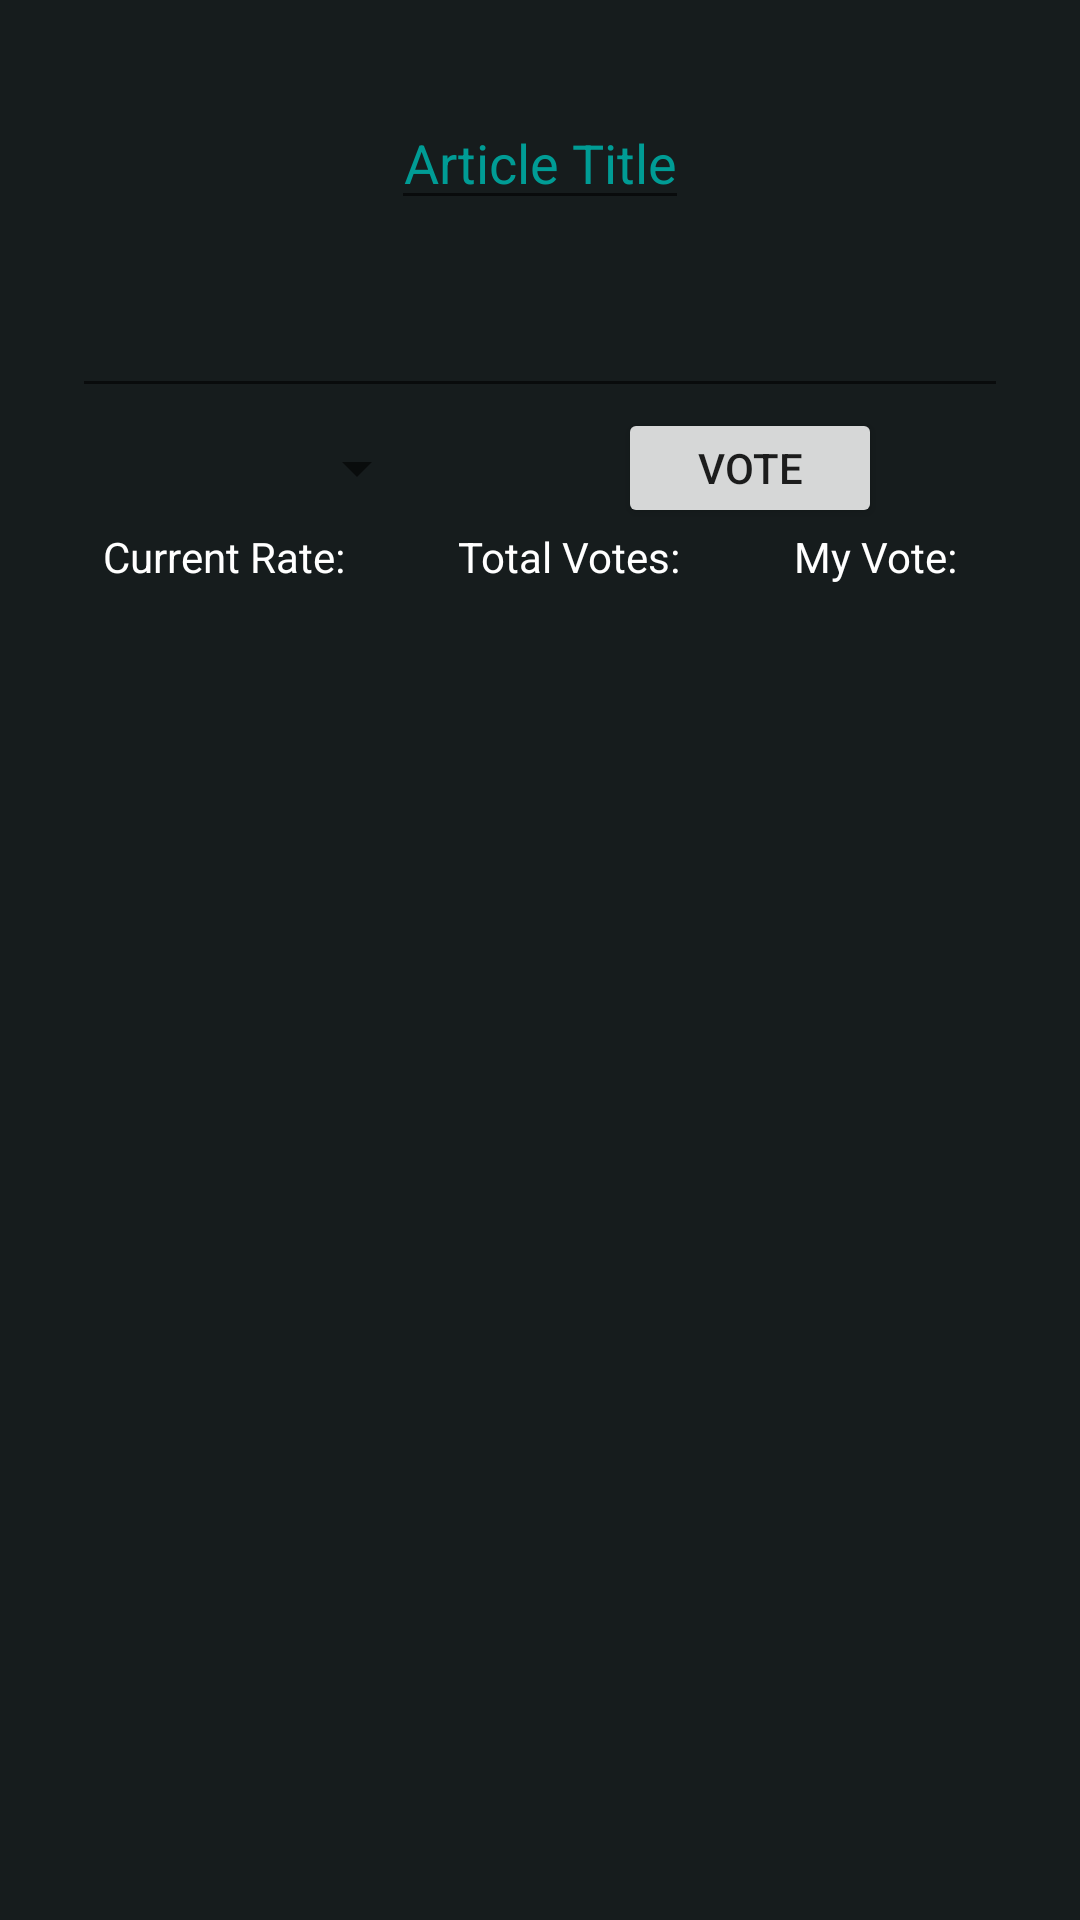

Write the Android layout XML for this screen, with the resource values it uses.
<!-- AndroidManifest.xml: application theme AppTheme -->
<!-- res/layout/fragment_article_details.xml -->
<?xml version="1.0" encoding="utf-8"?>
<ScrollView xmlns:android="http://schemas.android.com/apk/res/android"
    xmlns:app="http://schemas.android.com/apk/res-auto"
    xmlns:tools="http://schemas.android.com/tools"
    android:layout_width="match_parent"
    android:layout_height="match_parent"
    android:background="@color/colorPrimaryDark">
    <androidx.constraintlayout.widget.ConstraintLayout
        android:layout_width="match_parent"
        android:layout_height="match_parent"
        android:background="@color/colorPrimaryDark">

        <EditText

            android:id="@+id/article_detail_title"
            android:layout_width="wrap_content"
            android:layout_height="wrap_content"
            android:layout_marginStart="60dp"
            android:layout_marginTop="32dp"
            android:layout_marginEnd="60dp"
            android:gravity="center"
            android:text="Article Title"
            android:textColor="@color/colorAccent"
            android:textSize="18sp"
            app:layout_constraintEnd_toEndOf="parent"
            app:layout_constraintStart_toStartOf="parent"
            app:layout_constraintTop_toTopOf="parent" />

    <ScrollView
        android:layout_width="0dp"
        android:layout_height="wrap_content"
        android:id="@+id/article_detail_scroll"

        app:layout_constraintEnd_toEndOf="parent"
        app:layout_constraintStart_toStartOf="parent"
        app:layout_constraintTop_toBottomOf="@id/article_detail_title">

        <androidx.constraintlayout.widget.ConstraintLayout
            android:layout_width="match_parent"
            android:layout_height="match_parent">

            <EditText

                android:id="@+id/article_detail_text"
                android:layout_width="match_parent"
                android:layout_height="wrap_content"
                android:layout_margin="24dp"
                android:layout_marginBottom="32dp"
                android:lineSpacingMultiplier="1.5"
                android:textColor="@color/colorWhite"
                android:textSize="16sp"
                app:layout_constraintTop_toTopOf="parent"/>

            <ImageView
                android:layout_width="wrap_content"
                android:layout_height="wrap_content"
                android:id="@+id/article_detail_image"
                app:layout_constraintTop_toBottomOf="@id/article_detail_text"
                app:layout_constraintStart_toStartOf="parent"
                app:layout_constraintEnd_toEndOf="parent"
                app:layout_constraintBottom_toBottomOf="parent"/>
        </androidx.constraintlayout.widget.ConstraintLayout>


    </ScrollView>

    <Button
        android:id="@+id/edit_article_button"
        android:layout_width="0dp"
        android:visibility="gone"
        android:layout_height="40dp"
        android:layout_marginEnd="3dp"
        android:background="@color/colorPrimaryDark"
        android:text="Edit Article"
        android:textColor="@color/colorAccent"
        android:textSize="18sp"
        app:layout_constraintTop_toBottomOf="@id/rate_line"
        app:layout_constraintEnd_toStartOf="@id/delete_article_button"
        app:layout_constraintStart_toStartOf="parent" />

    <Button
        android:id="@+id/delete_article_button"
        android:visibility="gone"
        android:layout_width="0dp"
        android:layout_height="40dp"
        android:layout_marginStart="3dp"
        android:background="@color/colorPrimaryDark"
        android:text="Delete Article"
        android:textColor="@color/colorAccent"
        android:textSize="18sp"
        app:layout_constraintTop_toBottomOf="@id/rate_line"
        app:layout_constraintEnd_toEndOf="parent"
        app:layout_constraintStart_toEndOf="@id/edit_article_button" />

    <Button
        android:id="@+id/articleeditsave"
        android:visibility="gone"
        android:layout_width="250dp"
        android:layout_height="60dp"
        android:layout_marginBottom="32dp"
        android:background="@drawable/login_background"
        android:text="Save"
        android:textColor="@color/colorWhite"
        android:textAllCaps="false"
        android:textSize="18sp"
        app:layout_constraintTop_toBottomOf="@id/rate_line"
        app:layout_constraintEnd_toEndOf="parent"
        app:layout_constraintStart_toStartOf="parent" />
    <androidx.constraintlayout.widget.ConstraintLayout
        android:id="@+id/rate_vote_line"
        android:layout_width="0dp"
        android:textAlignment="center"
        android:layout_height="40dp"
        android:layout_marginEnd="3dp"
        android:background="@color/colorPrimaryDark"
        android:text="Edit Article"
        app:layout_constraintTop_toBottomOf="@id/article_detail_scroll"
        app:layout_constraintEnd_toEndOf="parent"
        app:layout_constraintStart_toStartOf="parent" >
        <Spinner
            android:id="@+id/rate_line_vote_spinner"
            android:layout_width="80dp"
            android:layout_height="40dp"
            app:layout_constraintTop_toTopOf="parent"
            app:layout_constraintBottom_toBottomOf="parent"
            app:layout_constraintEnd_toStartOf="@id/rate_line_vote_button"
            app:layout_constraintStart_toStartOf="parent" />
        <Button
            android:id="@+id/rate_line_vote_button"
            android:layout_width="wrap_content"
            android:layout_height="match_parent"
            android:text="Vote"

            app:layout_constraintStart_toEndOf="@id/rate_line_vote_spinner"
            app:layout_constraintEnd_toEndOf="parent" />


    </androidx.constraintlayout.widget.ConstraintLayout>
    <androidx.constraintlayout.widget.ConstraintLayout
        android:id="@+id/rate_line"
        android:layout_width="0dp"
        android:textAlignment="center"
        android:layout_height="40dp"
        android:layout_marginEnd="3dp"
        android:background="@color/colorPrimaryDark"
        android:text="Edit Article"
        app:layout_constraintTop_toBottomOf="@id/rate_vote_line"
        app:layout_constraintEnd_toEndOf="parent"
        app:layout_constraintStart_toStartOf="parent" >

        <TextView

            android:id="@+id/rate_line_current_rate"
            android:layout_width="wrap_content"
            android:layout_height="match_parent"
            android:text="Current Rate: "
            android:textColor="@color/colorWhite"
            app:layout_constraintEnd_toStartOf="@id/rate_line_total_votes"
            app:layout_constraintStart_toStartOf="parent" />
        <TextView
            android:id="@+id/rate_line_total_votes"
            android:layout_width="wrap_content"
            android:layout_height="match_parent"
            android:text="Total Votes: "
            android:textColor="@color/colorWhite"
            app:layout_constraintStart_toEndOf="@id/rate_line_current_rate"
            app:layout_constraintEnd_toStartOf="@id/rate_line_my_vote"/>
        <TextView
            android:id="@+id/rate_line_my_vote"
            android:layout_width="wrap_content"
            android:layout_height="match_parent"
            android:text="My Vote: "
            android:textColor="@color/colorWhite"
            app:layout_constraintStart_toEndOf="@id/rate_line_total_votes"
            app:layout_constraintEnd_toEndOf="parent"
            />

    </androidx.constraintlayout.widget.ConstraintLayout>
    <FrameLayout
        app:layout_constraintStart_toStartOf="parent"
        android:layout_width="match_parent"
        android:layout_height="wrap_content"
        android:id="@+id/list_comment_fragment_article"
        app:layout_constraintTop_toBottomOf="@id/edit_article_button" />
    </androidx.constraintlayout.widget.ConstraintLayout>
</ScrollView>
<!-- resources referenced by this layout -->
<resources>
  <color name="colorAccent">#009c95</color>
  <color name="colorPrimaryDark">#161c1d</color>
  <color name="colorWhite">#ffffff</color>
  <!-- drawable login_background (drawable) -->
  <?xml version="1.0" encoding="utf-8"?>
  <shape xmlns:android="http://schemas.android.com/apk/res/android" android:shape="rectangle">
      <solid
          android:color="@color/colorPrimaryDark"/>
  
      <stroke
          android:width="1dp"
          android:color="@color/colorPrimary"
          />
  
      <corners android:radius="25dp"/>
  </shape>
  <style name="AppTheme" parent="Theme.AppCompat.Light.NoActionBar"> --&gt;
          
  
  
          <item name="colorPrimary">@color/colorPrimary</item>
          <item name="colorPrimaryDark">@color/colorPrimaryDark</item>
          <item name="colorAccent">@color/colorAccent</item>
          <item name="android:windowNoTitle">true</item>
          <item name="android:windowActionBar">false</item>
          <item name="android:windowFullscreen">true</item>
          <item name="android:windowContentOverlay">@null</item>
      </style>
  <color name="colorPrimary">#1678c2</color>
</resources>
